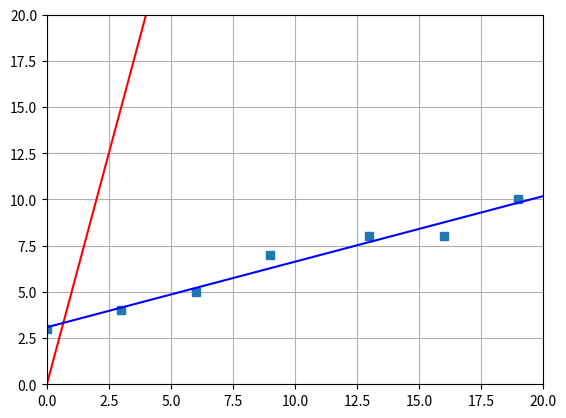

Write Python code to recreate this figure.
import matplotlib.pyplot as plt
import matplotlib.lines as lines
import matplotlib.transforms as transforms
import numpy as np

x = []
y = []

m = 5
b = 0
x1 = 0
x2 = 20
linestart = [x1, x1*m+b]
lineend = [x2, x2*m+b]
fig, ax = plt.subplots()
line = lines.Line2D([linestart[0],lineend[0]], [linestart[1],lineend[1]], color='red')

points = [[0,3],[3,4],[6,5],[9,7],[13,8],[16,8],[19,10]]
# CSV 

n = len(points)

for p in points:
    x.append(p[0])
    y.append(p[1])

pderivM = 0
pderivB = 0
epochs = 0
L = 0.0001

def linear(m,b,point):
    return m*point[0]+b

def softplus(m,b,point):
    return m* np.log(1+np.e)**point[0] + b

while epochs < 50000:
    print(f'EPOCH: {epochs}')
    pderivM = 0
    pderivB = 0
    #MAJOR MISTAKE: I FORGOT TO RESET THE PARTIAL DERIVATIVES AFTER EACH ITERATION
    for p in points:
        pderivM += 2*p[0]*(linear(m,b,p)-p[1])
        pderivB += 2*(linear(m,b,p)-p[1])
    m-=L*pderivM
    b-=L*pderivB
    epochs+=1

linestart2 = [x1, x1*m+b]
lineend2 = [x2, x2*m+b]
line2 = lines.Line2D([linestart2[0],lineend2[0]], [linestart2[1],lineend2[1]], color='blue')

print(f'{linestart2[0]},  {linestart2[1]}')
print(f'{lineend2[0]},  {lineend2[1]}')

plt.xlim(0, 20)
plt.ylim(0, 20)
plt.grid()
plt.plot(x, y, 's')
ax.add_line(line)
ax.add_line(line2)
plt.show()